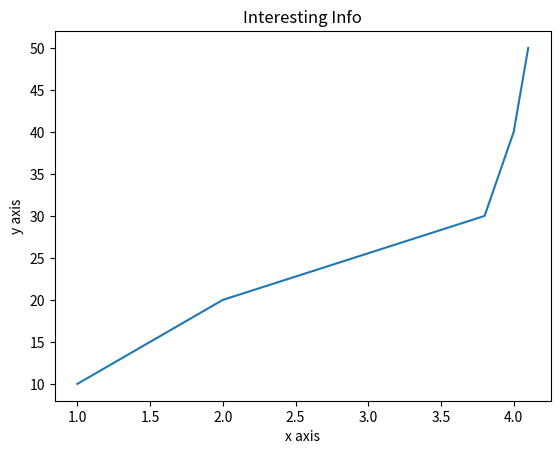

Python code for this plot:
from matplotlib import pyplot as plt

plt.plot([1,2,3.8,4.0,4.1],[10,20,30,40,50])
plt.title("Interesting Info")
plt.xlabel("x axis")
plt.ylabel("y axis")
plt.show()